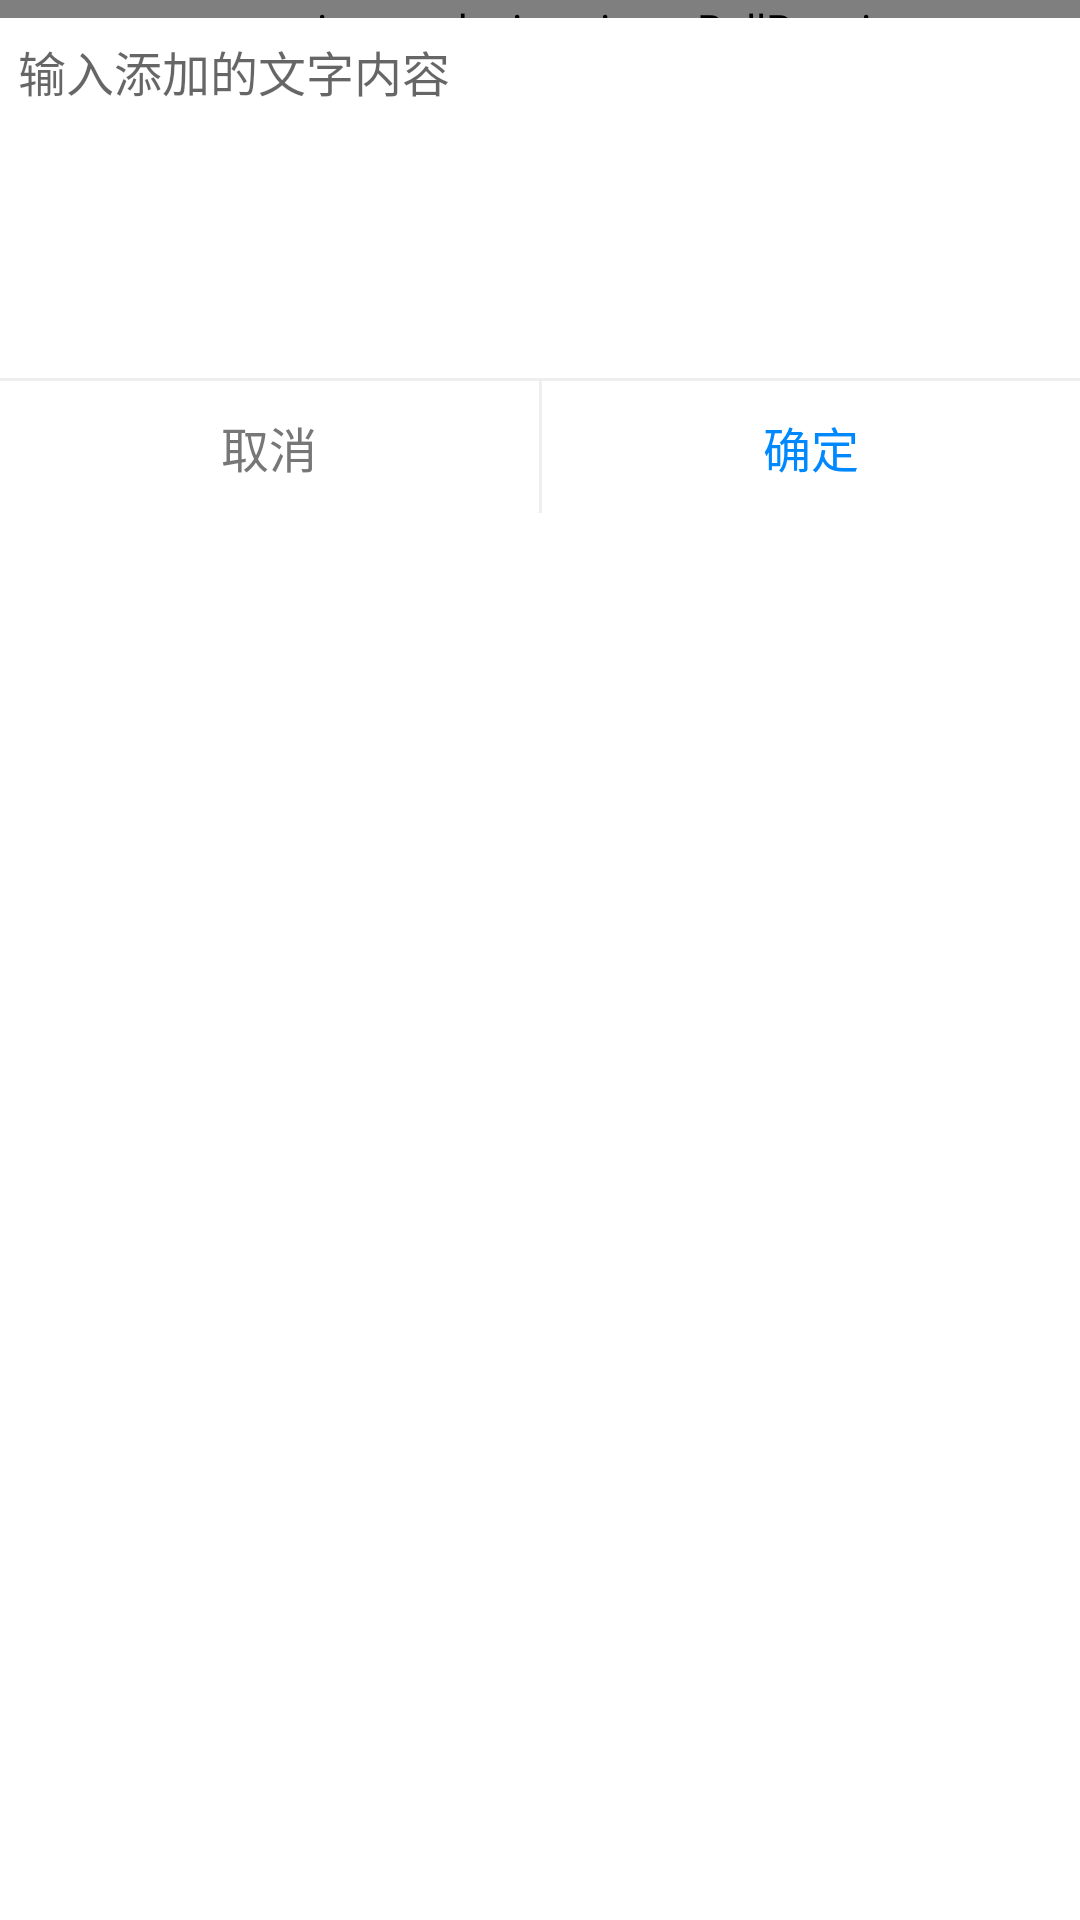

Write the Android layout XML for this screen, with the resource values it uses.
<!-- AndroidManifest.xml: application theme AppTheme -->
<!-- res/layout/layout_dialog_add_text.xml -->
<?xml version="1.0" encoding="utf-8"?>
<androidx.constraintlayout.widget.ConstraintLayout xmlns:android="http://schemas.android.com/apk/res/android"
    xmlns:app="http://schemas.android.com/apk/res-auto"
    android:layout_width="match_parent"
    android:layout_height="match_parent">


    <yzx.app.image.design.views.BallRunning
        android:id="@+id/ball"
        android:layout_width="match_parent"
        android:layout_height="6dp"
        app:brun_color="#ffffff"
        app:brun_duration="1000"
        app:brun_radius="3dp"
        app:layout_constraintTop_toTopOf="parent" />


    <TextView
        android:layout_width="0dp"
        android:layout_height="0dp"
        android:layout_marginTop="6dp"
        android:background="@drawable/bg_white_corner"
        app:layout_constraintBottom_toBottomOf="parent"
        app:layout_constraintLeft_toLeftOf="parent"
        app:layout_constraintRight_toRightOf="parent"
        app:layout_constraintTop_toTopOf="parent" />


    <EditText
        android:id="@+id/input"
        android:layout_width="match_parent"
        android:layout_height="120dp"
        android:background="@null"
        android:gravity="left|top"
        android:hint="输入添加的文字内容"
        android:maxLength="100"
        android:padding="6dp"
        android:textColor="#333"
        android:textSize="16dp"
        app:layout_constraintLeft_toLeftOf="parent"
        app:layout_constraintRight_toRightOf="parent"
        app:layout_constraintTop_toBottomOf="@id/ball" />

    <View
        android:id="@+id/line1"
        android:layout_width="match_parent"
        android:layout_height="1dp"
        android:background="#eeeeee"
        app:layout_constraintTop_toBottomOf="@id/input" />


    <View
        android:id="@+id/line2"
        android:layout_width="1dp"
        android:layout_height="44dp"
        android:background="#eeeeee"
        app:layout_constraintLeft_toLeftOf="parent"
        app:layout_constraintRight_toRightOf="parent"
        app:layout_constraintTop_toBottomOf="@id/line1" />


    <TextView
        android:id="@+id/cancel"
        android:layout_width="0dp"
        android:layout_height="44dp"
        android:background="@drawable/button_dialog_left_select"
        android:gravity="center"
        android:text="取消"
        android:textColor="#777"
        android:textSize="16dp"
        app:layout_constraintLeft_toLeftOf="parent"
        app:layout_constraintRight_toLeftOf="@id/line2"
        app:layout_constraintTop_toBottomOf="@id/line1" />


    <TextView
        android:id="@+id/confirm"
        android:layout_width="0dp"
        android:layout_height="44dp"
        android:background="@drawable/button_dialog_right_select"
        android:gravity="center"
        android:text="确定"
        android:textColor="#0088ff"
        android:textSize="16dp"
        app:layout_constraintLeft_toRightOf="@id/line2"
        app:layout_constraintRight_toRightOf="parent"
        app:layout_constraintTop_toBottomOf="@id/line1" />


</androidx.constraintlayout.widget.ConstraintLayout>
<!-- resources referenced by this layout -->
<resources>
  <!-- drawable bg_white_corner (drawable) -->
  <?xml version="1.0" encoding="utf-8"?>
  <shape xmlns:android="http://schemas.android.com/apk/res/android">
  
  
      <solid android:color="#ffffff" />
      <corners android:radius="4dp" />
  
  </shape>
  <!-- drawable button_dialog_left_select (drawable) -->
  <?xml version="1.0" encoding="utf-8"?>
  <selector xmlns:android="http://schemas.android.com/apk/res/android">
  
  
      <item android:state_pressed="true">
          <shape>
              <corners android:bottomLeftRadius="4dp" />
              <solid android:color="#eeeeee" />
          </shape>
      </item>
  
  </selector>
  <!-- drawable button_dialog_right_select (drawable) -->
  <?xml version="1.0" encoding="utf-8"?>
  <selector xmlns:android="http://schemas.android.com/apk/res/android">
  
  
      <item android:state_pressed="true">
          <shape>
              <corners android:bottomRightRadius="4dp" />
              <solid android:color="#eeeeee" />
          </shape>
      </item>
  
  </selector>
  <style name="AppTheme" parent="Theme.AppCompat.Light.NoActionBar">
          <item name="colorPrimary">#ffffff</item>
          <item name="colorPrimaryDark">#ffffff</item>
          <item name="colorAccent">@color/colorAccent</item>
          <item name="android:windowBackground">@android:color/white</item>
      </style>
  <color name="colorAccent">#0088ff</color>
</resources>
